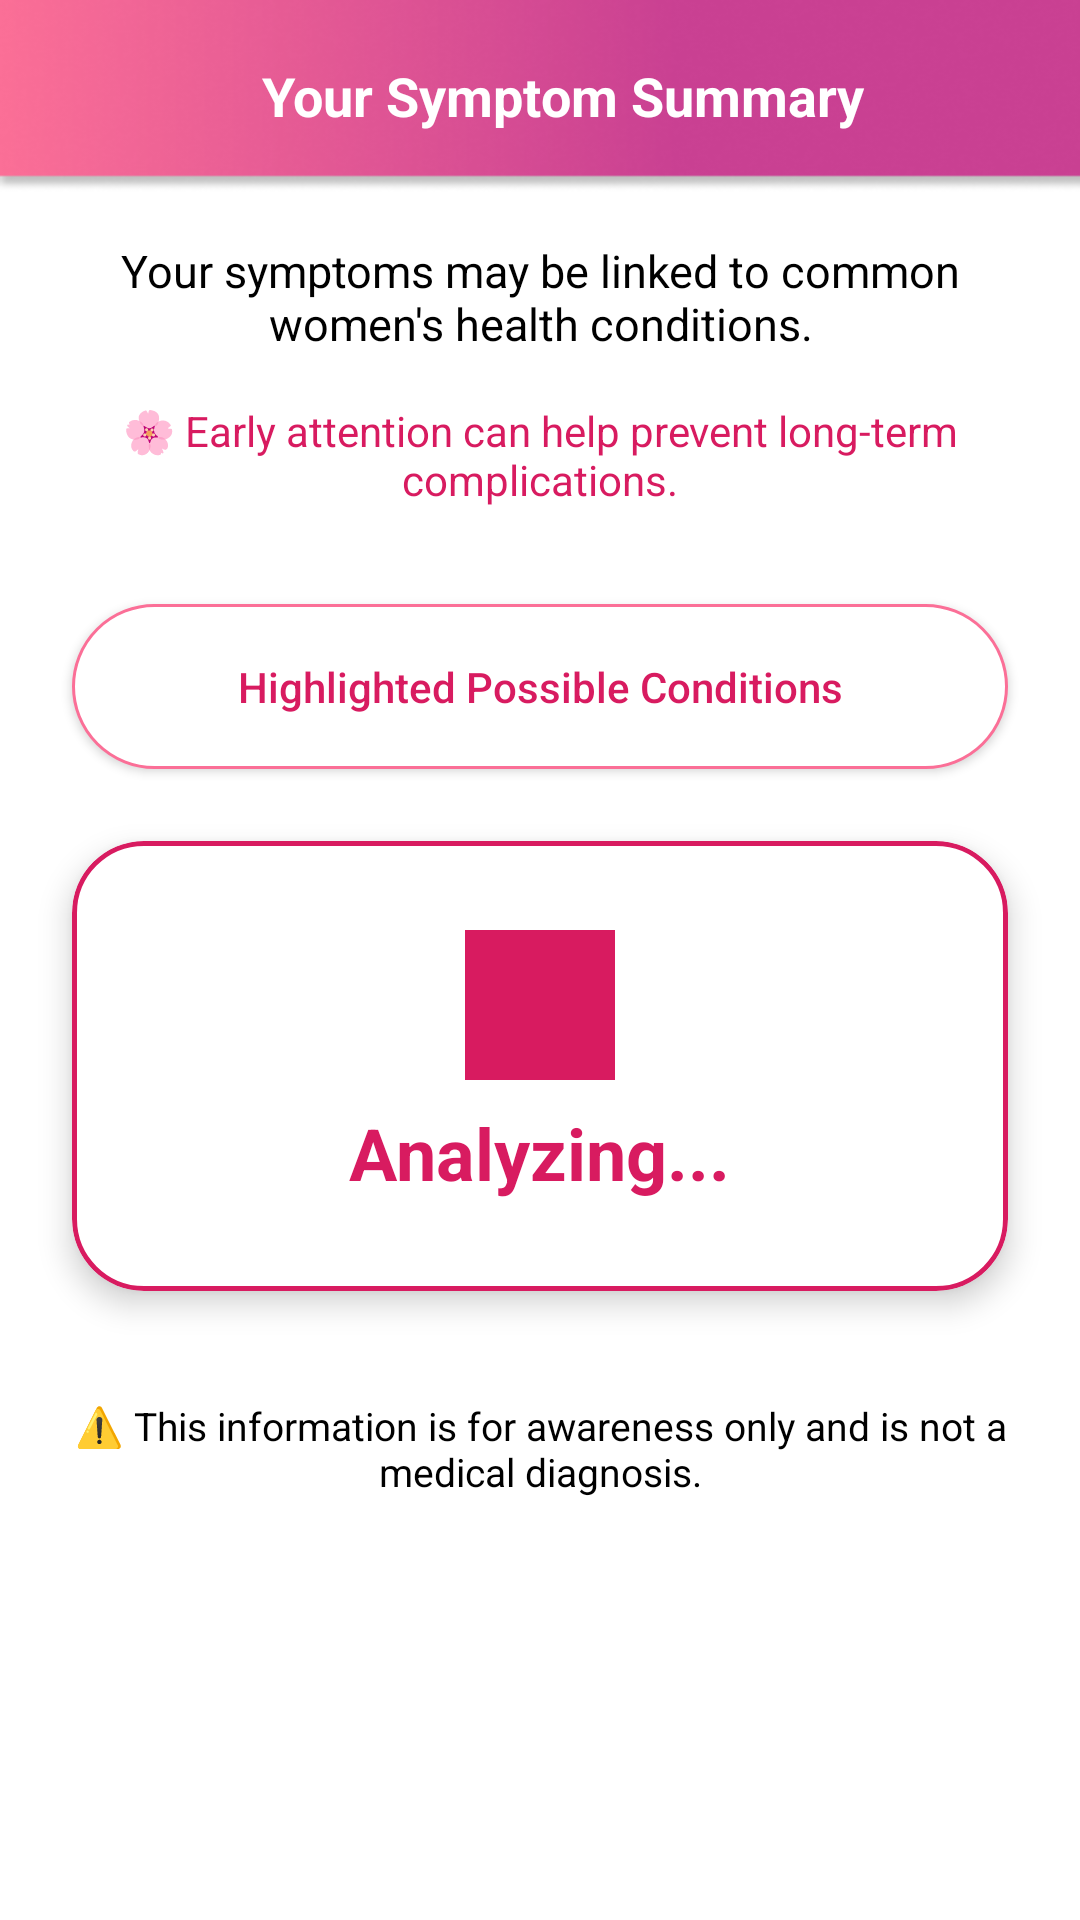

Here is an Android app screen rendered from its layout file. Give the layout XML and the strings, colors and styles it references.
<!-- AndroidManifest.xml: application theme Theme.Sakhi -->
<!-- res/layout/activity_symptom_summary.xml -->
<?xml version="1.0" encoding="utf-8"?>
<androidx.constraintlayout.widget.ConstraintLayout
    xmlns:android="http://schemas.android.com/apk/res/android"
    xmlns:app="http://schemas.android.com/apk/res-auto"
    xmlns:tools="http://schemas.android.com/tools"
    android:layout_width="match_parent"
    android:layout_height="match_parent"
    tools:context=".SymptomSummaryActivity"
    android:background="#FFFFFF">

    <androidx.appcompat.widget.Toolbar
        android:id="@+id/reminderToolbar"
        android:layout_width="match_parent"
        android:layout_height="?attr/actionBarSize"
        android:background="@drawable/nav_bg"
        app:layout_constraintTop_toTopOf="parent">

        <RelativeLayout
            android:layout_width="match_parent"
            android:layout_height="match_parent">

            <ImageView
                android:id="@+id/btnBack"
                android:layout_width="24dp"
                android:layout_height="24dp"
                android:layout_centerVertical="true"
                android:src="@drawable/arrow_back"
                app:tint="#FFFFFF" />

            <TextView
                android:layout_width="wrap_content"
                android:layout_height="wrap_content"
                android:layout_centerInParent="true"
                android:text="Your Symptom Summary"
                android:textColor="#FFFFFF"
                android:textSize="18sp"
                android:textStyle="bold" />
        </RelativeLayout>
    </androidx.appcompat.widget.Toolbar>

    <TextView
        android:id="@+id/tvMessage"
        android:layout_width="0dp"
        android:layout_height="wrap_content"
        android:padding="16dp"
        android:text="Your symptoms may be linked to common women's health conditions."
        android:textAlignment="center"
        android:textColor="#000000"
        android:textSize="15sp"
        app:layout_constraintTop_toBottomOf="@+id/reminderToolbar"
        app:layout_constraintStart_toStartOf="parent"
        app:layout_constraintEnd_toEndOf="parent" />

    <TextView
        android:id="@+id/tvNote"
        android:layout_width="0dp"
        android:layout_height="wrap_content"
        android:paddingBottom="12dp"
        android:layout_marginHorizontal="12dp"
        android:text="🌸 Early attention can help prevent long-term complications."
        android:textAlignment="center"
        android:textColor="#D81B60"
        android:textSize="14sp"
        app:layout_constraintTop_toBottomOf="@id/tvMessage"
        app:layout_constraintStart_toStartOf="parent"
        app:layout_constraintEnd_toEndOf="parent" />

    <Button
        android:id="@+id/btnHighlight"
        android:layout_width="0dp"
        android:layout_height="55dp"
        android:layout_marginHorizontal="24dp"
        android:layout_marginTop="20dp"
        android:background="@drawable/btn_login_outline"
        android:text="Highlighted Possible Conditions"
        android:textAllCaps="false"
        android:textColor="#D81B60"
        app:backgroundTint="@null"
        app:layout_constraintTop_toBottomOf="@+id/tvNote"
        app:layout_constraintStart_toStartOf="parent"
        app:layout_constraintEnd_toEndOf="parent"/>

    <com.google.android.material.card.MaterialCardView
        android:id="@+id/cardCondition"
        android:layout_width="match_parent"
        android:layout_height="150dp"
        android:layout_margin="24dp"
        app:cardBackgroundColor="#FFFFFF"
        app:cardCornerRadius="24dp"
        app:cardElevation="6dp"
        app:strokeColor="#D81B60"
        app:strokeWidth="1.5dp"
        app:layout_constraintTop_toBottomOf="@+id/btnHighlight"
        app:layout_constraintStart_toStartOf="parent"
        app:layout_constraintEnd_toEndOf="parent">

        <LinearLayout
            android:layout_width="match_parent"
            android:layout_height="match_parent"
            android:gravity="center"
            android:orientation="vertical">

            <ImageView
                android:layout_width="50dp"
                android:layout_height="50dp"
                android:src="@drawable/ic_health"
                app:tint="#D81B60"/>

            <TextView
                android:id="@+id/tvConditionName"
                android:layout_width="wrap_content"
                android:layout_height="wrap_content"
                android:paddingTop="8dp"
                android:text="Analyzing..."
                android:textColor="#D81B60"
                android:textSize="24sp"
                android:textStyle="bold" />
        </LinearLayout>
    </com.google.android.material.card.MaterialCardView>

    <TextView
        android:id="@+id/tvDisclaimer"
        android:layout_width="0dp"
        android:layout_height="wrap_content"
        android:layout_marginTop="20dp"
        android:padding="16dp"
        android:text="⚠️ This information is for awareness only and is not a medical diagnosis."
        android:textAlignment="center"
        android:textColor="#000000"
        android:textSize="13sp"
        app:layout_constraintTop_toBottomOf="@id/cardCondition"
        app:layout_constraintStart_toStartOf="parent"
        app:layout_constraintEnd_toEndOf="parent"/>

    <Button
        android:id="@+id/btnFindCare"
        android:layout_width="match_parent"
        android:layout_height="55dp"
        android:layout_margin="24dp"
        android:background="@drawable/btn_gradient_signup"
        android:text="Find Nearby Care"
        android:textAllCaps="false"
        android:textColor="#FFFFFF"
        android:textSize="18sp"
        android:textStyle="bold"
        app:backgroundTint="@null"
        app:layout_constraintBottom_toBottomOf="parent"
        app:layout_constraintStart_toStartOf="parent"
        app:layout_constraintEnd_toEndOf="parent"/>

</androidx.constraintlayout.widget.ConstraintLayout>
<!-- resources referenced by this layout -->
<resources>
  <!-- drawable btn_login_outline (drawable) -->
  <?xml version="1.0" encoding="utf-8"?>
  <shape xmlns:android="http://schemas.android.com/apk/res/android"
      android:shape="rectangle">
  
      
      <solid android:color="#ffffff"/>
  
      
      <corners android:radius="50dp"/>
  
      
      <stroke
          android:width="1dp"
          android:color="#FB6F97"/>
  
  </shape>
  <!-- drawable ic_health: png bitmap (drawable, 19827 bytes) -->
  <!-- drawable nav_bg: png bitmap (drawable, 23468 bytes) -->
  <style name="Theme.Sakhi" parent="Base.Theme.Sakhi" />
  <style name="Base.Theme.Sakhi" parent="Theme.Material3.DayNight.NoActionBar">
          <item name="android:windowIsTranslucent">false</item>
          <item name="android:statusBarColor">@android:color/transparent</item>
          <item name="android:navigationBarColor">@android:color/transparent</item>
      </style>
</resources>
